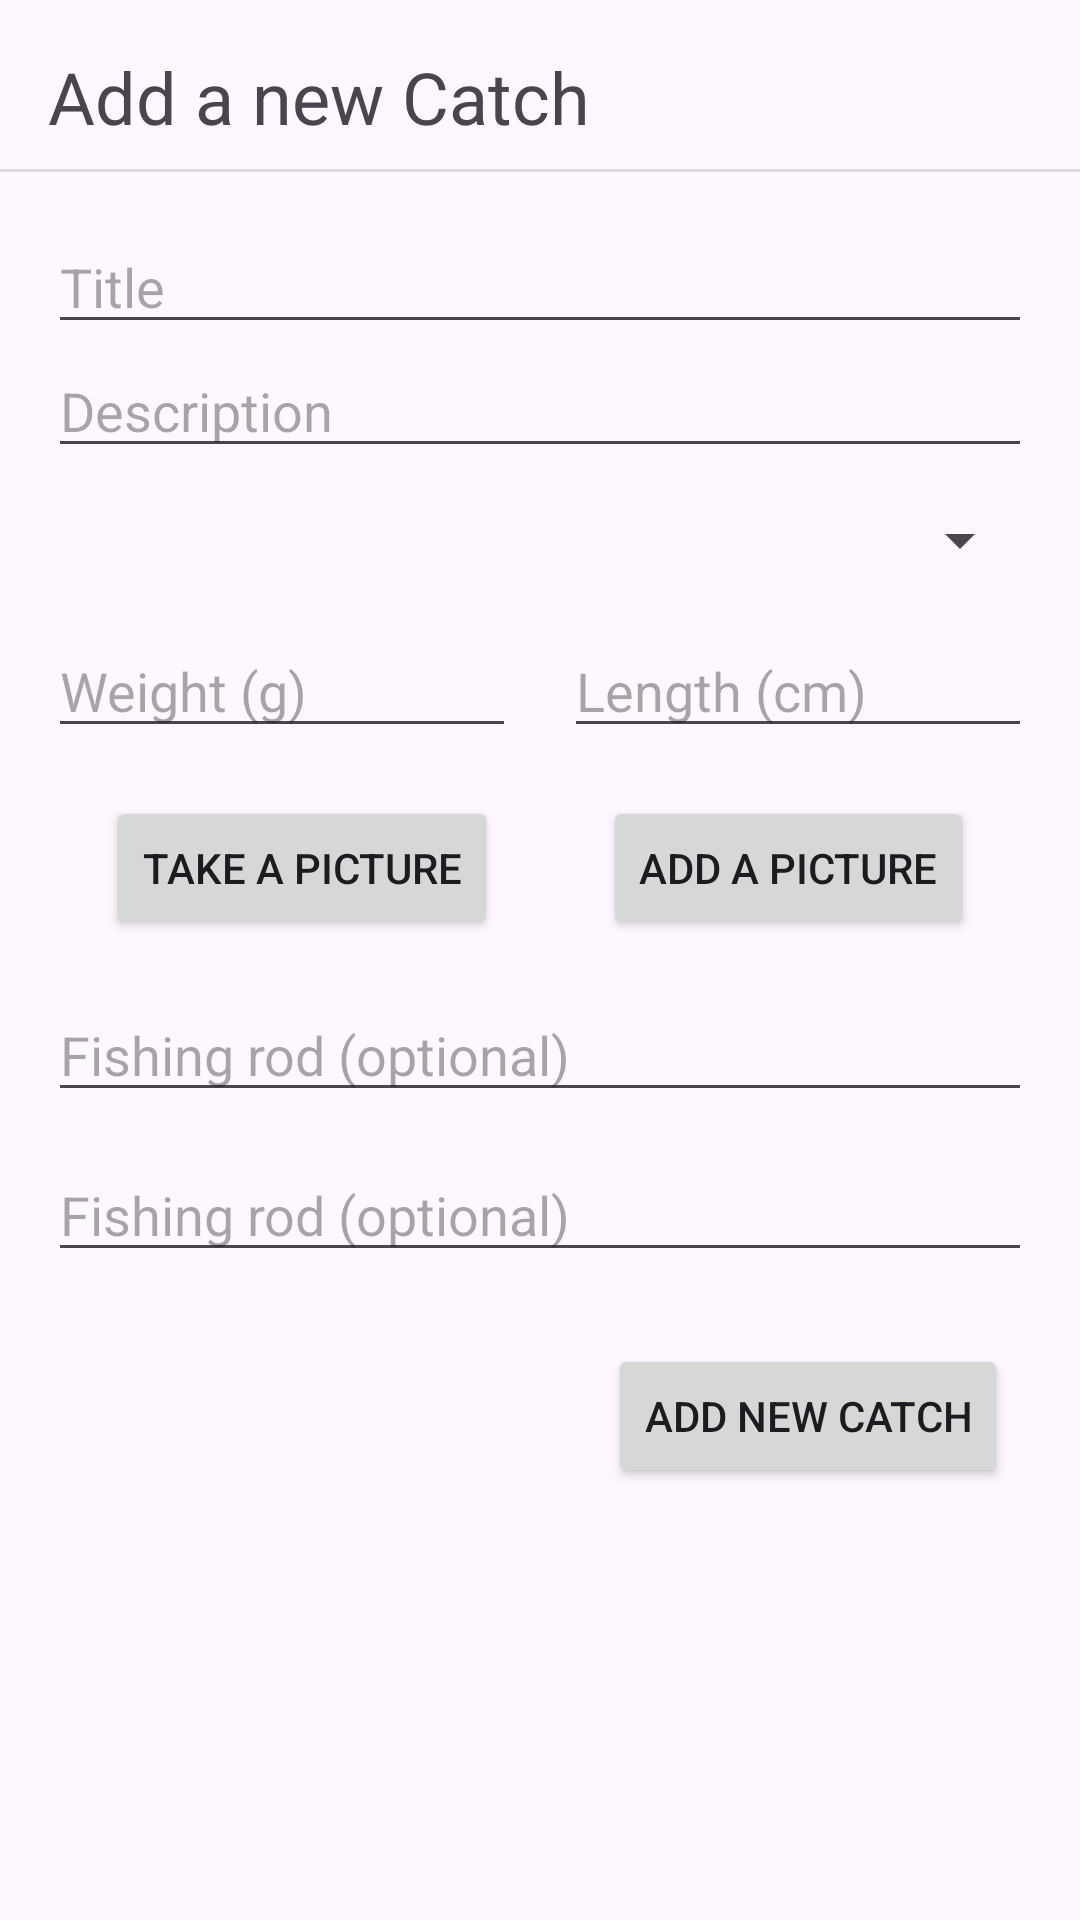

Here is an Android app screen rendered from its layout file. Give the layout XML and the strings, colors and styles it references.
<!-- AndroidManifest.xml: application theme Theme.Material3.Light.NoActionBar -->
<!-- res/layout/fragment_catch.xml -->
<?xml version="1.0" encoding="utf-8"?>
<layout>
    <data>
        <variable
            name="viewModel"
            type="no.hiof.geofishing.ui.viewmodels.CatchViewModel" />
    </data>
    <androidx.constraintlayout.widget.ConstraintLayout xmlns:android="http://schemas.android.com/apk/res/android"
        xmlns:app="http://schemas.android.com/apk/res-auto"
        xmlns:tools="http://schemas.android.com/tools"
        android:id="@+id/inputWeight"
        android:layout_width="match_parent"
        android:layout_height="match_parent"
        tools:context=".ui.views.CatchFragment">

        <EditText
            android:id="@+id/field_fishing_lure"
            android:layout_width="0dp"
            android:layout_height="wrap_content"
            android:layout_marginStart="16dp"
            android:layout_marginTop="12dp"
            android:layout_marginEnd="16dp"
            android:ems="10"
            android:inputType="textPersonName"
            android:hint="@string/New_Catch_Lure"
            android:text=""
            app:layout_constraintEnd_toEndOf="parent"
            app:layout_constraintHorizontal_bias="1.0"
            app:layout_constraintStart_toStartOf="parent"
            app:layout_constraintTop_toBottomOf="@+id/field_fishing_rod" />

        <EditText
            android:id="@+id/field_fishing_rod"
            android:layout_width="0dp"
            android:layout_height="wrap_content"
            android:layout_marginStart="16dp"
            android:layout_marginTop="16dp"
            android:layout_marginEnd="16dp"
            android:ems="10"
            android:inputType="textPersonName"
            android:hint="@string/New_Catch__Rod"
            android:text=""
            app:layout_constraintEnd_toEndOf="parent"
            app:layout_constraintHorizontal_bias="0.0"
            app:layout_constraintStart_toStartOf="parent"
            app:layout_constraintTop_toBottomOf="@+id/button_take_picture" />

        <EditText
            android:id="@+id/field_description"
            android:layout_width="0dp"
            android:layout_height="wrap_content"
            android:layout_marginStart="16dp"
            android:layout_marginEnd="16dp"
            android:ems="10"
            android:inputType="textPersonName"
            android:hint="@string/New_Catch_Description"
            android:text=""
            app:layout_constraintEnd_toEndOf="parent"
            app:layout_constraintStart_toStartOf="parent"
            app:layout_constraintTop_toBottomOf="@+id/field_title" />

        <TextView
            android:id="@+id/textViewNewCatch"
            android:layout_width="wrap_content"
            android:layout_height="wrap_content"
            android:layout_marginStart="16dp"
            android:layout_marginTop="16dp"
            android:text="@string/New_Catch"
            android:textSize="24sp"
            app:layout_constraintStart_toStartOf="parent"
            app:layout_constraintTop_toTopOf="parent" />

        <EditText
            android:id="@+id/field_title"
            android:layout_width="0dp"
            android:layout_height="wrap_content"
            android:layout_marginStart="16dp"
            android:layout_marginTop="16dp"
            android:layout_marginEnd="16dp"
            android:ems="10"
            android:inputType="textPersonName"
            android:text=""
            android:hint="@string/New_Catch_Title"
            app:layout_constraintEnd_toEndOf="parent"
            app:layout_constraintHorizontal_bias="0.0"
            app:layout_constraintStart_toStartOf="parent"
            app:layout_constraintTop_toBottomOf="@+id/divider" />

        <View
            android:id="@+id/divider"
            android:layout_width="409dp"
            android:layout_height="1dp"
            android:layout_marginTop="8dp"
            android:background="?android:attr/listDivider"
            app:layout_constraintEnd_toEndOf="parent"
            app:layout_constraintStart_toStartOf="parent"
            app:layout_constraintTop_toBottomOf="@+id/textViewNewCatch" />

        <Spinner
            android:id="@+id/spinner_species"
            android:layout_width="0dp"
            android:layout_height="wrap_content"
            android:layout_marginStart="16dp"
            android:layout_marginTop="12dp"
            android:layout_marginEnd="16dp"
            app:layout_constraintEnd_toEndOf="parent"
            app:layout_constraintHorizontal_bias="1.0"
            app:layout_constraintStart_toStartOf="parent"
            app:layout_constraintTop_toBottomOf="@+id/field_description" />

        <EditText
            android:id="@+id/field_weight"
            android:layout_width="0dp"
            android:layout_height="wrap_content"
            android:layout_marginStart="16dp"
            android:layout_marginTop="16dp"
            android:layout_marginEnd="8dp"
            android:width="180dp"
            android:ems="10"
            android:inputType="number"
            android:text=""
            android:hint="@string/New_Catch_Weight"
            app:layout_constraintEnd_toStartOf="@+id/field_length"
            app:layout_constraintHorizontal_bias="0.5"
            app:layout_constraintStart_toStartOf="parent"
            app:layout_constraintTop_toBottomOf="@+id/spinner_species"
            android:autofillHints="" />

        <EditText
            android:id="@+id/field_length"
            android:layout_width="0dp"
            android:layout_height="wrap_content"
            android:layout_marginStart="8dp"
            android:layout_marginTop="16dp"
            android:layout_marginEnd="16dp"
            android:width="180dp"
            android:ems="10"
            android:inputType="number"
            android:text=""
            android:hint="@string/New_Catch_Length"
            app:layout_constraintEnd_toEndOf="parent"
            app:layout_constraintHorizontal_bias="0.5"
            app:layout_constraintStart_toEndOf="@+id/field_weight"
            app:layout_constraintTop_toBottomOf="@+id/spinner_species"
            android:autofillHints="" />

        <Button
            android:id="@+id/button_take_picture"
            android:layout_width="wrap_content"
            android:layout_height="wrap_content"
            android:layout_marginTop="16dp"
            android:text="@string/New_Catch_Take_Picture"
            app:layout_constraintEnd_toStartOf="@+id/button_add_picture"
            app:layout_constraintHorizontal_bias="0.5"
            app:layout_constraintStart_toStartOf="parent"
            app:layout_constraintTop_toBottomOf="@+id/field_weight" />

        <Button
            android:id="@+id/button_add_picture"
            android:layout_width="wrap_content"
            android:layout_height="wrap_content"
            android:layout_marginTop="16dp"
            android:text="@string/New_Catch_Add_Picture"
            app:layout_constraintEnd_toEndOf="parent"
            app:layout_constraintHorizontal_bias="0.5"
            app:layout_constraintStart_toEndOf="@+id/button_take_picture"
            app:layout_constraintTop_toBottomOf="@+id/field_length" />

        <Button
            android:id="@+id/button_create_catch"
            android:layout_width="wrap_content"
            android:layout_height="wrap_content"
            android:layout_marginTop="24dp"
            android:layout_marginEnd="24dp"
            android:text="@string/New_Catch_Add_New_Catch"
            app:layout_constraintEnd_toEndOf="parent"
            app:layout_constraintTop_toBottomOf="@+id/field_fishing_lure" />


    </androidx.constraintlayout.widget.ConstraintLayout>
</layout>
<!-- resources referenced by this layout -->
<resources>
  <string name="New_Catch">Add a new Catch</string>
  <string name="New_Catch_Add_New_Catch">Add new Catch</string>
  <string name="New_Catch_Add_Picture">Add a picture</string>
  <string name="New_Catch_Description">Description</string>
  <string name="New_Catch_Length">Length (cm)</string>
  <string name="New_Catch_Lure">Fishing rod (optional)</string>
  <string name="New_Catch_Take_Picture">Take a picture</string>
  <string name="New_Catch_Title">Title</string>
  <string name="New_Catch_Weight">Weight (g)</string>
  <string name="New_Catch__Rod">Fishing rod (optional)</string>
</resources>
